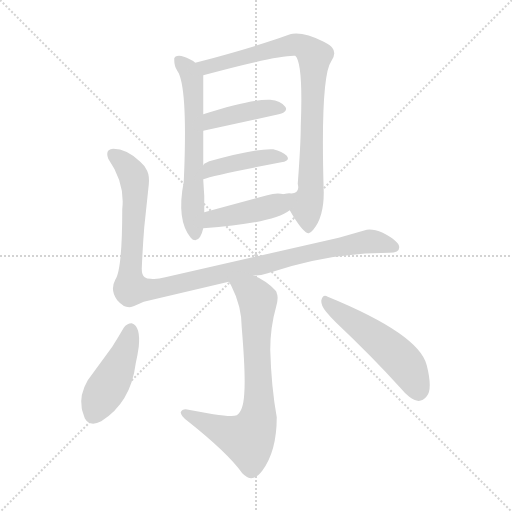
t = 0.00 s
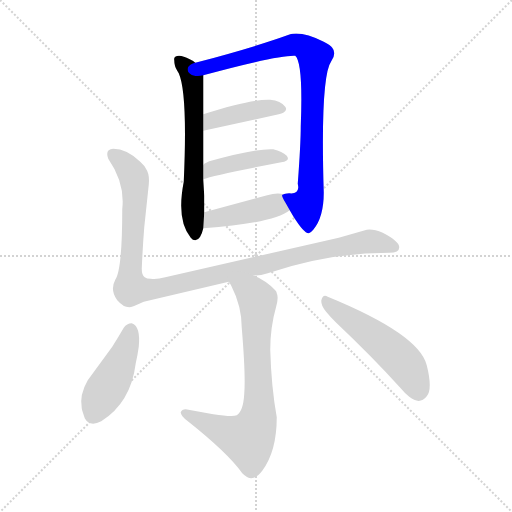
t = 1.44 s
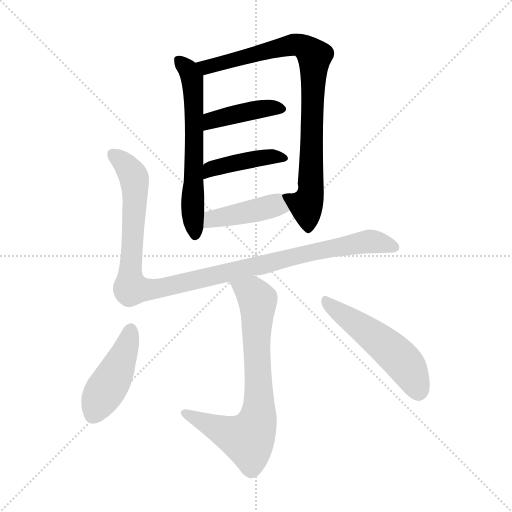
t = 2.87 s
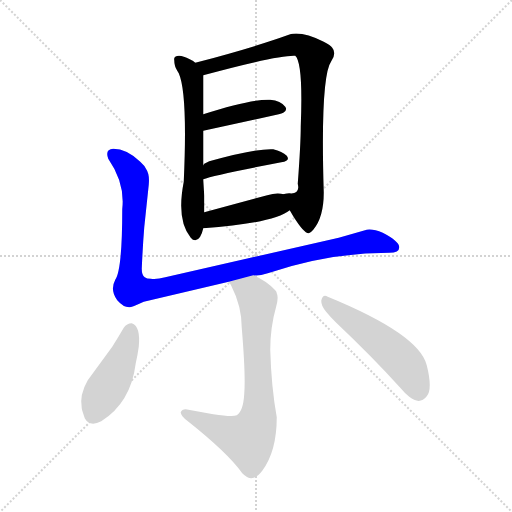
t = 4.31 s
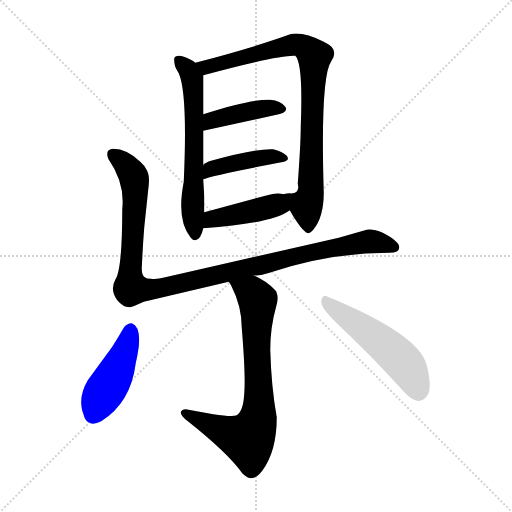
t = 5.75 s
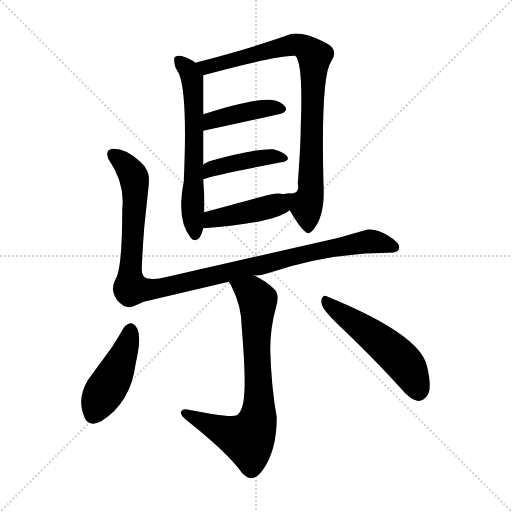
t = 7.19 s

The animated SVG that drew these frames (rendered in a browser with its animation timeline set to each time). Animation: 9 CSS @keyframes rules; one cycle of 7.19 s.

<svg version="1.1" viewBox="0 0 1024 1024" xmlns="http://www.w3.org/2000/svg">
  <g stroke="lightgray" stroke-dasharray="1,1" stroke-width="1" transform="scale(4, 4)">
    <line x1="0" y1="0" x2="256" y2="256"></line>
    <line x1="256" y1="0" x2="0" y2="256"></line>
    <line x1="128" y1="0" x2="128" y2="256"></line>
    <line x1="0" y1="128" x2="256" y2="128"></line>
  </g>
<g transform="scale(1, -1) translate(0, -900)">
   <style type="text/css">
    @keyframes keyframes0 {
      from {
       stroke: blue;
       stroke-dashoffset: 616;
       stroke-width: 128;
       }
       67% {
       animation-timing-function: step-end;
       stroke: blue;
       stroke-dashoffset: 0;
       stroke-width: 128;
       }
       to {
       stroke: black;
       stroke-width: 1024;
       }
       }
       #make-me-a-hanzi-animation-0 {
         animation: keyframes0 0.751302s both;
         animation-delay: 0.000000s;
         animation-timing-function: linear;
       }
    @keyframes keyframes1 {
      from {
       stroke: blue;
       stroke-dashoffset: 847;
       stroke-width: 128;
       }
       73% {
       animation-timing-function: step-end;
       stroke: blue;
       stroke-dashoffset: 0;
       stroke-width: 128;
       }
       to {
       stroke: black;
       stroke-width: 1024;
       }
       }
       #make-me-a-hanzi-animation-1 {
         animation: keyframes1 0.939290s both;
         animation-delay: 0.751302s;
         animation-timing-function: linear;
       }
    @keyframes keyframes2 {
      from {
       stroke: blue;
       stroke-dashoffset: 413;
       stroke-width: 128;
       }
       57% {
       animation-timing-function: step-end;
       stroke: blue;
       stroke-dashoffset: 0;
       stroke-width: 128;
       }
       to {
       stroke: black;
       stroke-width: 1024;
       }
       }
       #make-me-a-hanzi-animation-2 {
         animation: keyframes2 0.586100s both;
         animation-delay: 1.690592s;
         animation-timing-function: linear;
       }
    @keyframes keyframes3 {
      from {
       stroke: blue;
       stroke-dashoffset: 423;
       stroke-width: 128;
       }
       58% {
       animation-timing-function: step-end;
       stroke: blue;
       stroke-dashoffset: 0;
       stroke-width: 128;
       }
       to {
       stroke: black;
       stroke-width: 1024;
       }
       }
       #make-me-a-hanzi-animation-3 {
         animation: keyframes3 0.594238s both;
         animation-delay: 2.276693s;
         animation-timing-function: linear;
       }
    @keyframes keyframes4 {
      from {
       stroke: blue;
       stroke-dashoffset: 424;
       stroke-width: 128;
       }
       58% {
       animation-timing-function: step-end;
       stroke: blue;
       stroke-dashoffset: 0;
       stroke-width: 128;
       }
       to {
       stroke: black;
       stroke-width: 1024;
       }
       }
       #make-me-a-hanzi-animation-4 {
         animation: keyframes4 0.595052s both;
         animation-delay: 2.870931s;
         animation-timing-function: linear;
       }
    @keyframes keyframes5 {
      from {
       stroke: blue;
       stroke-dashoffset: 1078;
       stroke-width: 128;
       }
       78% {
       animation-timing-function: step-end;
       stroke: blue;
       stroke-dashoffset: 0;
       stroke-width: 128;
       }
       to {
       stroke: black;
       stroke-width: 1024;
       }
       }
       #make-me-a-hanzi-animation-5 {
         animation: keyframes5 1.127279s both;
         animation-delay: 3.465983s;
         animation-timing-function: linear;
       }
    @keyframes keyframes6 {
      from {
       stroke: blue;
       stroke-dashoffset: 741;
       stroke-width: 128;
       }
       71% {
       animation-timing-function: step-end;
       stroke: blue;
       stroke-dashoffset: 0;
       stroke-width: 128;
       }
       to {
       stroke: black;
       stroke-width: 1024;
       }
       }
       #make-me-a-hanzi-animation-6 {
         animation: keyframes6 0.853027s both;
         animation-delay: 4.593262s;
         animation-timing-function: linear;
       }
    @keyframes keyframes7 {
      from {
       stroke: blue;
       stroke-dashoffset: 445;
       stroke-width: 128;
       }
       59% {
       animation-timing-function: step-end;
       stroke: blue;
       stroke-dashoffset: 0;
       stroke-width: 128;
       }
       to {
       stroke: black;
       stroke-width: 1024;
       }
       }
       #make-me-a-hanzi-animation-7 {
         animation: keyframes7 0.612142s both;
         animation-delay: 5.446289s;
         animation-timing-function: linear;
       }
    @keyframes keyframes8 {
      from {
       stroke: blue;
       stroke-dashoffset: 517;
       stroke-width: 128;
       }
       63% {
       animation-timing-function: step-end;
       stroke: blue;
       stroke-dashoffset: 0;
       stroke-width: 128;
       }
       to {
       stroke: black;
       stroke-width: 1024;
       }
       }
       #make-me-a-hanzi-animation-8 {
         animation: keyframes8 0.670736s both;
         animation-delay: 6.058431s;
         animation-timing-function: linear;
       }
</style>
<path d="M 390.5 774.5 Q 387.5 778.5 379.5 781.5 Q 359.5 792.5 350.5 786.5 Q 347.5 784.5 348.5 779.5 Q 348.5 767.5 354.5 758.5 L 357.5 753.5 Q 375.5 713.5 367.5 536.5 Q 352.5 459.5 381.5 424.5 Q 385.5 419.5 390.5 419.5 Q 401.5 420.5 406.5 443.5 L 408.5 475.5 L 408.5 500.5 L 408.5 508.5 Q 406.5 539.5 406.5 541.5 L 406.5 569.5 L 406.5 638.5 L 406.5 671.5 L 406.5 749.5 C 406.5 763.5 406.5 763.5 390.5 774.5 Z" fill="lightgray"></path> 
<path d="M 579.5 479.5 L 586.5 467.5 Q 608.5 432.5 617.5 433.5 Q 621.5 434.5 626.5 440.5 Q 647.5 465.5 647.5 514.5 Q 640.5 746.5 662.5 777.5 Q 673.5 793.5 664.5 804.5 Q 661.5 809.5 647.5 816.5 Q 609.5 835.5 585.5 832.5 Q 582.5 832.5 577.5 830.5 Q 505.5 804.5 390.5 774.5 C 361.5 766.5 377.5 741.5 406.5 749.5 Q 550.5 788.5 587.5 788.5 Q 589.5 788.5 590.5 788.5 Q 606.5 774.5 601.5 647.5 Q 601.5 612.5 595.5 532.5 Q 596.5 528.5 596.5 524.5 Q 595.5 511.5 578.5 513.5 Q 568.5 512.5 567.5 511.5 C 560.5 510.5 564.5 505.5 579.5 479.5 Z" fill="lightgray"></path> 
<path d="M 406.5 638.5 L 557.5 671.5 Q 563.5 673.5 566.5 674.5 Q 575.5 679.5 570.5 686.5 Q 561.5 698.5 540.5 700.5 Q 504.5 702.5 406.5 671.5 C 377.5 662.5 377.5 632.5 406.5 638.5 Z" fill="lightgray"></path> 
<path d="M 406.5 541.5 Q 427.5 549.5 562.5 575.5 Q 581.5 578.5 573.5 588.5 Q 564.5 597.5 546.5 601.5 Q 512.5 603.5 418.5 577.5 L 408.5 572.5 Q 406.5 570.5 406.5 569.5 C 385.5 548.5 378.5 532.5 406.5 541.5 Z" fill="lightgray"></path> 
<path d="M 406.5 443.5 Q 546.5 453.5 579.5 479.5 C 604.5 496.5 596.5 505.5 567.5 511.5 Q 553.5 515.5 534.5 509.5 L 408.5 475.5 C 379.5 467.5 376.5 441.5 406.5 443.5 Z" fill="lightgray"></path> 
<path d="M 506.5 349.5 Q 516.5 347.5 535.5 353.5 Q 657.5 394.5 778.5 394.5 Q 798.5 394.5 798.5 405.5 Q 798.5 417.5 765.5 434.5 Q 746.5 442.5 733.5 440.5 L 677.5 424.5 L 330.5 345.5 Q 312.5 340.5 301.5 342.5 Q 293.5 342.5 289.5 345.5 Q 283.5 349.5 283.5 362.5 Q 285.5 408.5 288.5 445.5 L 297.5 530.5 Q 299.5 551.5 292.5 561.5 Q 289.5 568.5 280.5 576.5 Q 253.5 602.5 226.5 602.5 Q 209.5 601.5 216.5 582.5 Q 250.5 533.5 244.5 481.5 Q 244.5 360.5 230.5 340.5 Q 219.5 319.5 234.5 299.5 Q 246.5 285.5 258.5 285.5 Q 263.5 285.5 287.5 296.5 L 457.5 336.5 L 506.5 349.5 Z" fill="lightgray"></path> 
<path d="M 457.5 336.5 Q 460.5 332.5 462.5 328.5 Q 483.5 287.5 483.5 244.5 Q 491.5 148.5 488.5 112.5 Q 486.5 77.5 473.5 69.5 Q 465.5 65.5 426.5 71.5 L 371.5 81.5 Q 363.5 81.5 361.5 75.5 L 361.5 74.5 Q 362.5 67.5 374.5 58.5 Q 456.5 -6.5 484.5 -46.5 Q 497.5 -59.5 507.5 -55.5 Q 515.5 -53.5 524.5 -41.5 Q 553.5 -2.5 553.5 65.5 Q 542.5 126.5 540.5 200.5 Q 540.5 245.5 552.5 287.5 Q 557.5 305.5 553.5 313.5 Q 553.5 316.5 550.5 319.5 Q 532.5 338.5 506.5 349.5 C 479.5 362.5 442.5 362.5 457.5 336.5 Z" fill="lightgray"></path> 
<path d="M 247.5 244.5 Q 236.5 225.5 224.5 206.5 L 175.5 139.5 Q 158.5 110.5 163.5 83.5 Q 163.5 81.5 168.5 66.5 Q 169.5 64.5 169.5 63.5 Q 179.5 45.5 202.5 57.5 Q 261.5 94.5 271.5 173.5 Q 275.5 191.5 277.5 206.5 Q 281.5 247.5 263.5 253.5 Q 253.5 253.5 247.5 244.5 Z" fill="lightgray"></path> 
<path d="M 642.5 298.5 Q 642.5 293.5 644.5 288.5 Q 648.5 278.5 671.5 255.5 Q 745.5 185.5 800.5 124.5 Q 810.5 112.5 818.5 106.5 Q 839.5 89.5 853.5 107.5 Q 865.5 121.5 853.5 169.5 Q 838.5 231.5 655.5 306.5 Q 645.5 312.5 642.5 298.5 Z" fill="lightgray"></path> 
      <clipPath id="make-me-a-hanzi-clip-0">
      <path d="M 390.5 774.5 Q 387.5 778.5 379.5 781.5 Q 359.5 792.5 350.5 786.5 Q 347.5 784.5 348.5 779.5 Q 348.5 767.5 354.5 758.5 L 357.5 753.5 Q 375.5 713.5 367.5 536.5 Q 352.5 459.5 381.5 424.5 Q 385.5 419.5 390.5 419.5 Q 401.5 420.5 406.5 443.5 L 408.5 475.5 L 408.5 500.5 L 408.5 508.5 Q 406.5 539.5 406.5 541.5 L 406.5 569.5 L 406.5 638.5 L 406.5 671.5 L 406.5 749.5 C 406.5 763.5 406.5 763.5 390.5 774.5 Z" fill="lightgray"></path>
      </clipPath>
      <path clip-path="url(#make-me-a-hanzi-clip-0)" d="M 357.5 780.5 L 378.5 757.5 L 386.5 726.5 L 385.5 467.5 L 390.5 429.5 " fill="none" id="make-me-a-hanzi-animation-0" stroke-dasharray="488 976" stroke-linecap="round"></path>

      <clipPath id="make-me-a-hanzi-clip-1">
      <path d="M 579.5 479.5 L 586.5 467.5 Q 608.5 432.5 617.5 433.5 Q 621.5 434.5 626.5 440.5 Q 647.5 465.5 647.5 514.5 Q 640.5 746.5 662.5 777.5 Q 673.5 793.5 664.5 804.5 Q 661.5 809.5 647.5 816.5 Q 609.5 835.5 585.5 832.5 Q 582.5 832.5 577.5 830.5 Q 505.5 804.5 390.5 774.5 C 361.5 766.5 377.5 741.5 406.5 749.5 Q 550.5 788.5 587.5 788.5 Q 589.5 788.5 590.5 788.5 Q 606.5 774.5 601.5 647.5 Q 601.5 612.5 595.5 532.5 Q 596.5 528.5 596.5 524.5 Q 595.5 511.5 578.5 513.5 Q 568.5 512.5 567.5 511.5 C 560.5 510.5 564.5 505.5 579.5 479.5 Z" fill="lightgray"></path>
      </clipPath>
      <path clip-path="url(#make-me-a-hanzi-clip-1)" d="M 400.5 772.5 L 415.5 763.5 L 586.5 810.5 L 607.5 806.5 L 629.5 787.5 L 622.5 660.5 L 623.5 527.5 L 612.5 488.5 L 617.5 443.5 " fill="none" id="make-me-a-hanzi-animation-1" stroke-dasharray="719 1438" stroke-linecap="round"></path>

      <clipPath id="make-me-a-hanzi-clip-2">
      <path d="M 406.5 638.5 L 557.5 671.5 Q 563.5 673.5 566.5 674.5 Q 575.5 679.5 570.5 686.5 Q 561.5 698.5 540.5 700.5 Q 504.5 702.5 406.5 671.5 C 377.5 662.5 377.5 632.5 406.5 638.5 Z" fill="lightgray"></path>
      </clipPath>
      <path clip-path="url(#make-me-a-hanzi-clip-2)" d="M 413.5 644.5 L 424.5 659.5 L 460.5 669.5 L 536.5 684.5 L 560.5 683.5 " fill="none" id="make-me-a-hanzi-animation-2" stroke-dasharray="285 570" stroke-linecap="round"></path>

      <clipPath id="make-me-a-hanzi-clip-3">
      <path d="M 406.5 541.5 Q 427.5 549.5 562.5 575.5 Q 581.5 578.5 573.5 588.5 Q 564.5 597.5 546.5 601.5 Q 512.5 603.5 418.5 577.5 L 408.5 572.5 Q 406.5 570.5 406.5 569.5 C 385.5 548.5 378.5 532.5 406.5 541.5 Z" fill="lightgray"></path>
      </clipPath>
      <path clip-path="url(#make-me-a-hanzi-clip-3)" d="M 407.5 548.5 L 420.5 560.5 L 451.5 571.5 L 534.5 586.5 L 566.5 583.5 " fill="none" id="make-me-a-hanzi-animation-3" stroke-dasharray="295 590" stroke-linecap="round"></path>

      <clipPath id="make-me-a-hanzi-clip-4">
      <path d="M 406.5 443.5 Q 546.5 453.5 579.5 479.5 C 604.5 496.5 596.5 505.5 567.5 511.5 Q 553.5 515.5 534.5 509.5 L 408.5 475.5 C 379.5 467.5 376.5 441.5 406.5 443.5 Z" fill="lightgray"></path>
      </clipPath>
      <path clip-path="url(#make-me-a-hanzi-clip-4)" d="M 417.5 448.5 L 424.5 462.5 L 551.5 489.5 L 572.5 482.5 " fill="none" id="make-me-a-hanzi-animation-4" stroke-dasharray="296 592" stroke-linecap="round"></path>

      <clipPath id="make-me-a-hanzi-clip-5">
      <path d="M 506.5 349.5 Q 516.5 347.5 535.5 353.5 Q 657.5 394.5 778.5 394.5 Q 798.5 394.5 798.5 405.5 Q 798.5 417.5 765.5 434.5 Q 746.5 442.5 733.5 440.5 L 677.5 424.5 L 330.5 345.5 Q 312.5 340.5 301.5 342.5 Q 293.5 342.5 289.5 345.5 Q 283.5 349.5 283.5 362.5 Q 285.5 408.5 288.5 445.5 L 297.5 530.5 Q 299.5 551.5 292.5 561.5 Q 289.5 568.5 280.5 576.5 Q 253.5 602.5 226.5 602.5 Q 209.5 601.5 216.5 582.5 Q 250.5 533.5 244.5 481.5 Q 244.5 360.5 230.5 340.5 Q 219.5 319.5 234.5 299.5 Q 246.5 285.5 258.5 285.5 Q 263.5 285.5 287.5 296.5 L 457.5 336.5 L 506.5 349.5 Z" fill="lightgray"></path>
      </clipPath>
      <path clip-path="url(#make-me-a-hanzi-clip-5)" d="M 225.5 590.5 L 257.5 563.5 L 268.5 540.5 L 259.5 342.5 L 265.5 321.5 L 337.5 326.5 L 718.5 414.5 L 752.5 416.5 L 788.5 406.5 " fill="none" id="make-me-a-hanzi-animation-5" stroke-dasharray="950 1900" stroke-linecap="round"></path>

      <clipPath id="make-me-a-hanzi-clip-6">
      <path d="M 457.5 336.5 Q 460.5 332.5 462.5 328.5 Q 483.5 287.5 483.5 244.5 Q 491.5 148.5 488.5 112.5 Q 486.5 77.5 473.5 69.5 Q 465.5 65.5 426.5 71.5 L 371.5 81.5 Q 363.5 81.5 361.5 75.5 L 361.5 74.5 Q 362.5 67.5 374.5 58.5 Q 456.5 -6.5 484.5 -46.5 Q 497.5 -59.5 507.5 -55.5 Q 515.5 -53.5 524.5 -41.5 Q 553.5 -2.5 553.5 65.5 Q 542.5 126.5 540.5 200.5 Q 540.5 245.5 552.5 287.5 Q 557.5 305.5 553.5 313.5 Q 553.5 316.5 550.5 319.5 Q 532.5 338.5 506.5 349.5 C 479.5 362.5 442.5 362.5 457.5 336.5 Z" fill="lightgray"></path>
      </clipPath>
      <path clip-path="url(#make-me-a-hanzi-clip-6)" d="M 464.5 335.5 L 503.5 315.5 L 515.5 299.5 L 514.5 57.5 L 495.5 21.5 L 427.5 45.5 L 368.5 75.5 " fill="none" id="make-me-a-hanzi-animation-6" stroke-dasharray="613 1226" stroke-linecap="round"></path>

      <clipPath id="make-me-a-hanzi-clip-7">
      <path d="M 247.5 244.5 Q 236.5 225.5 224.5 206.5 L 175.5 139.5 Q 158.5 110.5 163.5 83.5 Q 163.5 81.5 168.5 66.5 Q 169.5 64.5 169.5 63.5 Q 179.5 45.5 202.5 57.5 Q 261.5 94.5 271.5 173.5 Q 275.5 191.5 277.5 206.5 Q 281.5 247.5 263.5 253.5 Q 253.5 253.5 247.5 244.5 Z" fill="lightgray"></path>
      </clipPath>
      <path clip-path="url(#make-me-a-hanzi-clip-7)" d="M 261.5 242.5 L 238.5 170.5 L 185.5 70.5 " fill="none" id="make-me-a-hanzi-animation-7" stroke-dasharray="317 634" stroke-linecap="round"></path>

      <clipPath id="make-me-a-hanzi-clip-8">
      <path d="M 642.5 298.5 Q 642.5 293.5 644.5 288.5 Q 648.5 278.5 671.5 255.5 Q 745.5 185.5 800.5 124.5 Q 810.5 112.5 818.5 106.5 Q 839.5 89.5 853.5 107.5 Q 865.5 121.5 853.5 169.5 Q 838.5 231.5 655.5 306.5 Q 645.5 312.5 642.5 298.5 Z" fill="lightgray"></path>
      </clipPath>
      <path clip-path="url(#make-me-a-hanzi-clip-8)" d="M 653.5 295.5 L 797.5 185.5 L 814.5 165.5 L 837.5 117.5 " fill="none" id="make-me-a-hanzi-animation-8" stroke-dasharray="389 778" stroke-linecap="round"></path>

</g>
</svg>
